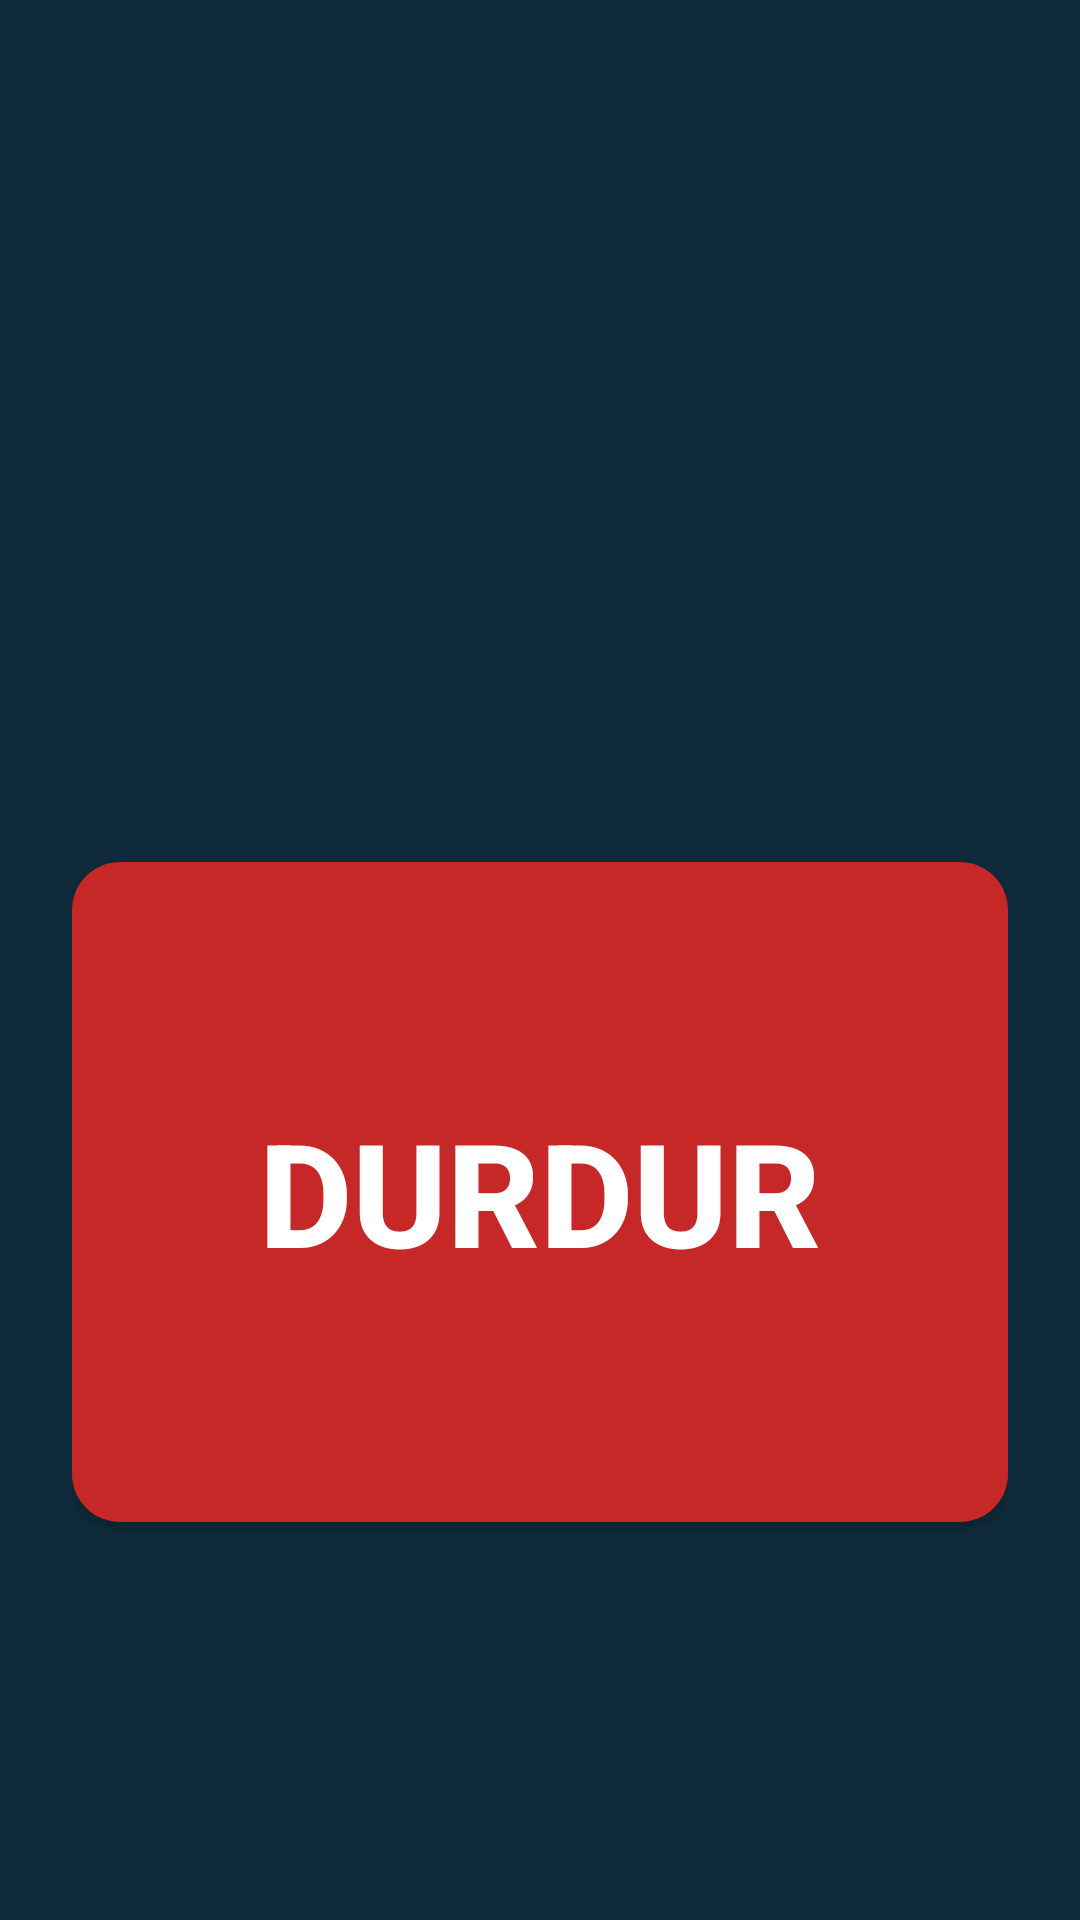

Write the Android layout XML for this screen, with the resource values it uses.
<!-- AndroidManifest.xml: application theme AppTheme -->
<!-- res/layout/activity_alarm.xml -->
<?xml version="1.0" encoding="utf-8"?>
<LinearLayout xmlns:android="http://schemas.android.com/apk/res/android"
    android:layout_width="match_parent"
    android:layout_height="match_parent"
    android:fitsSystemWindows="true"
    android:background="@color/arkaplan_koyu"
    android:gravity="center"
    android:orientation="vertical"
    android:padding="24dp">

    <TextView
        android:id="@+id/tvAlarmVakit"
        android:layout_width="wrap_content"
        android:layout_height="wrap_content"
        android:textColor="@color/beyaz"
        android:textSize="44sp"
        android:textStyle="bold" />

    <TextView
        android:id="@+id/tvAlarmSaat"
        android:layout_width="wrap_content"
        android:layout_height="wrap_content"
        android:layout_marginBottom="48dp"
        android:textColor="@color/vurgu"
        android:textSize="36sp" />

    <Button
        android:id="@+id/btnDurdur"
        android:layout_width="match_parent"
        android:layout_height="220dp"
        android:background="@drawable/btn_kirmizi"
        android:text="DURDUR"
        android:textColor="@color/beyaz"
        android:textSize="48sp"
        android:textStyle="bold" />
</LinearLayout>
<!-- resources referenced by this layout -->
<resources>
  <color name="arkaplan_koyu">#FF0F2A3A</color>
  <color name="beyaz">#FFFFFFFF</color>
  <color name="vurgu">#FFFFD54F</color>
  <!-- drawable btn_kirmizi (drawable) -->
  <?xml version="1.0" encoding="utf-8"?>
  <shape xmlns:android="http://schemas.android.com/apk/res/android" android:shape="rectangle">
      <solid android:color="@color/kirmizi" />
      <corners android:radius="16dp" />
  </shape>
  <style name="AppTheme" parent="@android:style/Theme.Material.Light.NoActionBar">
          <item name="android:windowBackground">@color/arkaplan</item>
          <item name="android:colorPrimary">@color/arkaplan_koyu</item>
          <item name="android:colorPrimaryDark">@color/arkaplan_koyu</item>
          <item name="android:colorAccent">@color/yesil</item>
          <item name="android:statusBarColor">@color/arkaplan_koyu</item>
      </style>
  <color name="kirmizi">#FFC62828</color>
  <color name="arkaplan">#FFFDF8EE</color>
  <color name="yesil">#FF1B7F3B</color>
</resources>
